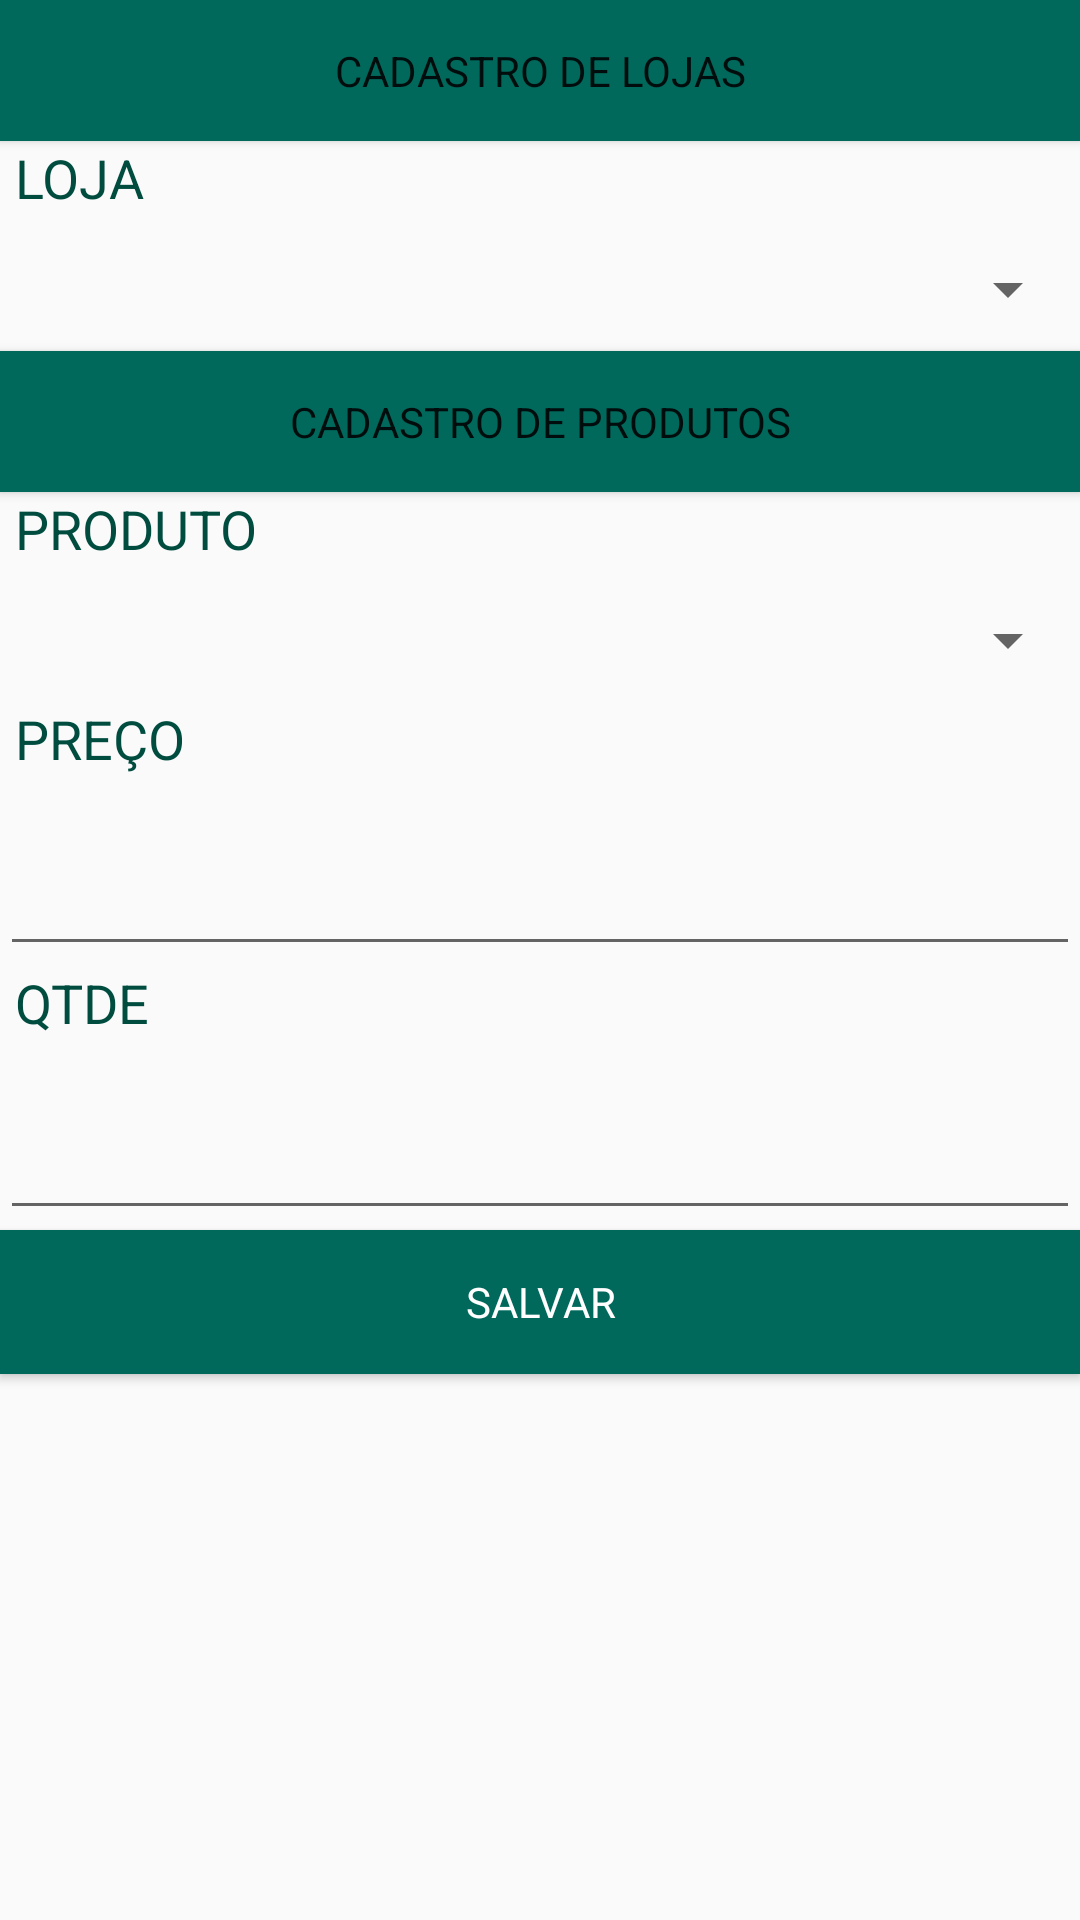

The Android layout XML behind this screen, and the referenced resources:
<!-- AndroidManifest.xml: application theme AppTheme -->
<!-- res/layout/form_cadastro_produto_cesta.xml -->
<?xml version="1.0" encoding="utf-8"?>
<LinearLayout xmlns:android="http://schemas.android.com/apk/res/android"
    android:orientation="vertical"
    android:layout_width="fill_parent"
    android:layout_height="fill_parent">

    <Button
        android:id="@+id/abrir_lojas"
        android:layout_width="fill_parent"
        android:layout_height="47dp"
        android:layout_gravity="end"
        android:drawableTop="@drawable/store"
        android:text="Cadastro de Lojas"
        android:maxHeight="10dp"
        android:minHeight="10dp"
        android:background="@color/colorPrimary"/>

    <TextView
        android:layout_width="55dp"
        android:layout_height="29dp"
        android:layout_marginStart="5dp"
        android:text="LOJA"
        android:textColor="@color/colorPrimaryDark"
        android:textSize="18sp"
        android:textFontWeight="bold"/>

    <Spinner
        android:id="@+id/combo_lojas"
        android:layout_width="fill_parent"
        android:layout_height="41dp" />

    <Button
        android:id="@+id/abrir_produtos"
        android:layout_width="fill_parent"
        android:layout_height="47dp"
        android:layout_gravity="end"
        android:drawableTop="@drawable/beer"
        android:maxHeight="10dp"
        android:minHeight="10dp"
        android:text="Cadastro de Produtos"
        android:background="@color/colorPrimary"/>

    <TextView
        android:layout_width="wrap_content"
        android:layout_height="29dp"
        android:layout_marginLeft="5dp"
        android:text="PRODUTO"
        android:textColor="@color/colorPrimaryDark"
        android:textSize="18sp"
        android:textFontWeight="bold"/>

    <Spinner
        android:id="@+id/combo_produtos"
        android:layout_width="fill_parent"
        android:layout_height="41dp" />

    <TextView
        android:layout_width="69dp"
        android:layout_height="29dp"
        android:layout_marginLeft="5dp"
        android:text="PREÇO"
        android:textColor="@color/colorPrimaryDark"
        android:textFontWeight="bold"
        android:textSize="18sp" />

    <EditText
        android:id="@+id/preco"
        android:layout_width="fill_parent"
        android:layout_height="59dp"
        android:inputType="numberDecimal"/>

    <TextView
        android:layout_width="69dp"
        android:layout_height="29dp"
        android:layout_marginLeft="5dp"
        android:text="QTDE"
        android:textColor="@color/colorPrimaryDark"
        android:textFontWeight="bold"
        android:textSize="18sp" />

    <EditText
        android:id="@+id/qtde"
        android:layout_width="fill_parent"
        android:layout_height="59dp"
        android:inputType="number" />

    <Button
        android:id="@+id/salvar_produtos"
        android:layout_width="fill_parent"
        android:layout_height="wrap_content"
        android:background="@color/btnRequest"
        android:text="Salvar"
        android:textColor="@color/bgTitleRight"
        android:textColorLink="@color/bgContent" />

</LinearLayout>
<!-- resources referenced by this layout -->
<resources>
  <color name="bgContent">#fbfcfc</color>
  <color name="bgTitleRight">#ffffff</color>
  <color name="btnRequest">#00695c</color>
  <color name="colorPrimary">#00695c</color>
  <color name="colorPrimaryDark">#004d40</color>
  <style name="AppTheme" parent="Theme.AppCompat.Light.DarkActionBar">
          
          <item name="colorPrimary">@color/colorPrimary</item>
          <item name="colorPrimaryDark">@color/colorPrimaryDark</item>
          <item name="colorAccent">@color/colorAccent</item>
      </style>
  <color name="colorAccent">#E65100</color>
</resources>
